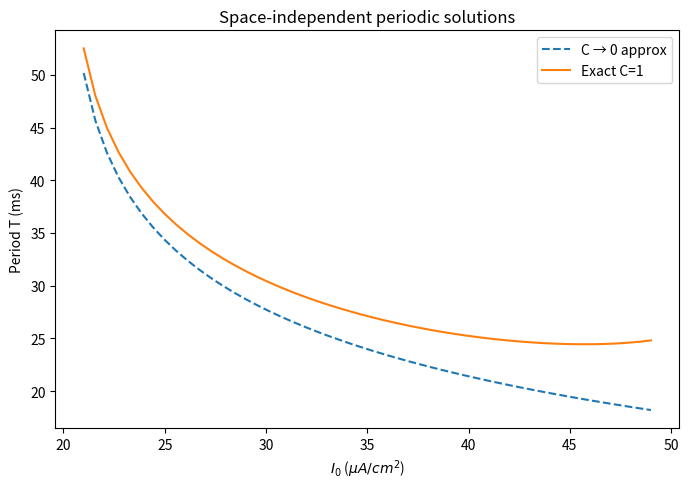

Python code for this plot: (Note: this script raises an exception after producing the figure.)
import math
import numpy as np

# ----------------------
# Parameters (default)
# ----------------------
params = {
    "C": 1.0,          # (uA*ms)/mV
    "g": 1.0,          # (uA/mV)/cm^2
    "r_over_rho": 1.0, # r/ρ
    "I_Na": 150.0,
    "I_K": 30.0,
    "v_star": 20.0,
    "tau": 10.0,
}

# ----------------------
# Utility
# ----------------------

def safe_log(x):
    if x <= 0:
        return None
    return math.log(x)


def newton_solve(func, x0, max_iter=50, tol=1e-10, step_tol=1e-12, verbose=False, valid_fn=None):
    x = np.array(x0, dtype=float)
    for it in range(max_iter):
        f = np.array(func(x))
        norm = np.linalg.norm(f, ord=2)
        if norm < tol:
            return x, True
        # numerical Jacobian
        J = np.zeros((len(x), len(x)), dtype=float)
        eps = 1e-6
        for i in range(len(x)):
            dx = np.zeros_like(x)
            dx[i] = eps * max(1.0, abs(x[i]))
            f1 = np.array(func(x + dx))
            J[:, i] = (f1 - f) / dx[i]
        try:
            delta = np.linalg.solve(J, -f)
        except np.linalg.LinAlgError:
            if verbose:
                print("Jacobian singular at iter", it)
            return x, False
        # damping
        step = 1.0
        improved = False
        for _ in range(12):
            x_new = x + step * delta
            if valid_fn is not None and (not valid_fn(x_new)):
                step *= 0.5
                continue
            f_new = np.array(func(x_new))
            if np.linalg.norm(f_new, ord=2) < norm:
                x = x_new
                improved = True
                break
            step *= 0.5
        if not improved:
            if np.linalg.norm(step * delta, ord=2) < step_tol:
                return x, False
            x = x + step * delta
    return x, False


# ----------------------
# Space-independent periodic solutions
# ----------------------

def T0_T1_from_n(n0, n1, tau):
    if n0 <= 0 or n1 <= 0 or n0 >= 1 or n1 >= 1 or n1 <= n0:
        return None, None
    t0 = tau * math.log(n1 / n0)
    t1 = tau * math.log((1 - n0) / (1 - n1))
    return t0, t1


def v0_to_vstar_residual(n0, n1, I0, p):
    # Interval [-T0, 0], m=0. Enforce v(0)=v*
    C = p["C"]; g = p["g"]; I_K = p["I_K"]; tau = p["tau"]; v_star = p["v_star"]
    t0, t1 = T0_T1_from_n(n0, n1, tau)
    if t0 is None:
        return 1e6
    alpha = g / C
    # v(0), with n(t)=n0*exp(-t/tau) on [-T0,0]
    term1 = v_star * math.exp(-alpha * t0)
    term2 = (I0 / (C * alpha)) * (1.0 - math.exp(-alpha * t0))
    denom = (alpha - 1.0 / tau)
    term3 = -(I_K * n0 / C) * (1.0 - math.exp(-denom * t0)) / denom
    v0 = term1 + term2 + term3
    return v0 - v_star


def vT1_to_vstar_residual(n0, n1, I0, p):
    # Interval (0, T1), m=1. Enforce v(T1)=v*
    C = p["C"]; g = p["g"]; I_K = p["I_K"]; I_Na = p["I_Na"]; tau = p["tau"]; v_star = p["v_star"]
    t0, t1 = T0_T1_from_n(n0, n1, tau)
    if t1 is None:
        return 1e6
    alpha = g / C
    const = (I0 - I_K) / C
    exp_coeff = (I_Na + I_K) * (1.0 - n0) / C
    term1 = v_star
    term2 = const * (math.exp(alpha * t1) - 1.0) / alpha
    denom = (alpha - 1.0 / tau)
    term3 = exp_coeff * (math.exp(denom * t1) - 1.0) / denom
    vT1 = math.exp(-alpha * t1) * (term1 + term2 + term3)
    return vT1 - v_star


def solve_space_independent(I0, p, x0=None):
    # Solve for n0, n1
    g = p["g"]; v_star = p["v_star"]; I_K = p["I_K"]; I_Na = p["I_Na"]
    # initial guess from C->0
    n0_guess = (I0 - g * v_star) / I_K
    n1_guess = (I0 + I_Na - g * v_star) / (I_Na + I_K)
    if x0 is None:
        x0 = [n0_guess, n1_guess]

    def func(x):
        n0, n1 = x
        return [
            v0_to_vstar_residual(n0, n1, I0, p),
            vT1_to_vstar_residual(n0, n1, I0, p),
        ]

    def valid(x):
        n0, n1 = x
        return (0 < n0 < n1 < 1)

    sol, ok = newton_solve(func, x0, valid_fn=valid)
    if not ok:
        return None
    n0, n1 = sol
    t0, t1 = T0_T1_from_n(n0, n1, p["tau"])
    return {"n0": n0, "n1": n1, "T0": t0, "T1": t1}


# ----------------------
# Traveling wave exact solution
# ----------------------

def lambdas(C, g, a):
    # Solve a λ^2 - C λ - g = 0
    disc = C * C + 4.0 * a * g
    sqrt_disc = math.sqrt(disc)
    lam_plus = (C + sqrt_disc) / (2.0 * a)
    lam_minus = (C - sqrt_disc) / (2.0 * a)
    return lam_minus, lam_plus


def solve_traveling_wave(I0, w, p, x0):
    C = p["C"]; g = p["g"]; r_over_rho = p["r_over_rho"]
    I_K = p["I_K"]; I_Na = p["I_Na"]; tau = p["tau"]; v_star = p["v_star"]

    if w <= 0:
        return None

    a = r_over_rho / (2.0 * w * w)
    lam_minus, lam_plus = lambdas(C, g, a)

    def func(x):
        N0, N1 = x
        # validity
        if not (0 < N0 < N1 < 1):
            return [1e6, 1e6]
        T0, T1 = T0_T1_from_n(N0, N1, tau)
        if T0 is None:
            return [1e6, 1e6]

        # Interval A: [-T0, 0], M=0
        A0 = I0 / g
        denomA = (g - C / tau - a / (tau * tau))
        A1 = -I_K * N0 / denomA

        E_p = math.exp(-lam_plus * T0)
        E_m = math.exp(lam_minus * T0)
        # Solve for c1, c2
        b1 = v_star - (A0 + A1 * math.exp(T0 / tau))
        b2 = v_star - (A0 + A1)
        # system: c1 + c2 E_p = b1; c1 E_m + c2 = b2
        det = 1.0 - E_p * E_m
        if abs(det) < 1e-12:
            return [1e6, 1e6]
        c1 = (b1 - b2 * E_p) / det
        c2 = (b2 - b1 * E_m) / det

        # Interval B: (0, T1), M=1
        B0 = (I0 - I_K) / g
        denomB = (g - C / tau - a / (tau * tau))
        B1 = (I_Na + I_K) * (1.0 - N0) / denomB

        E_p1 = math.exp(-lam_plus * T1)
        E_m1 = math.exp(lam_minus * T1)
        b3 = v_star - (B0 + B1)
        b4 = v_star - (B0 + B1 * math.exp(-T1 / tau))
        # system: d1 + d2 E_p1 = b3; d1 E_m1 + d2 = b4
        det2 = 1.0 - E_p1 * E_m1
        if abs(det2) < 1e-12:
            return [1e6, 1e6]
        d1 = (b3 - b4 * E_p1) / det2
        d2 = (b4 - b3 * E_m1) / det2

        # Slopes
        VA_0 = (-A1 / tau) + c1 * lam_minus * E_m + c2 * lam_plus
        VB_0 = (-B1 / tau) + d1 * lam_minus + d2 * lam_plus * E_p1
        VA_mT0 = (-A1 / tau) * math.exp(T0 / tau) + c1 * lam_minus + c2 * lam_plus * E_p
        VB_T1 = (-B1 / tau) * math.exp(-T1 / tau) + d1 * lam_minus * E_m1 + d2 * lam_plus

        return [VA_0 - VB_0, VA_mT0 - VB_T1]

    def valid(x):
        N0, N1 = x
        return 0 < N0 < N1 < 1

    sol, ok = newton_solve(func, x0, valid_fn=valid)
    if not ok:
        return None
    N0, N1 = sol
    T0, T1 = T0_T1_from_n(N0, N1, tau)
    return {"N0": N0, "N1": N1, "T0": T0, "T1": T1, "lam_minus": lam_minus, "lam_plus": lam_plus}


# ----------------------
# Approximate traveling wave (epsilon -> 0)
# ----------------------

def gamma_from_theta(theta):
    # gamma = (sqrt(1+2/theta^2)+1)/(sqrt(1+2/theta^2)-1)
    s = math.sqrt(1.0 + 2.0 / (theta * theta))
    return (s + 1.0) / (s - 1.0)


def N_from_gamma(gamma, I0, p):
    g = p["g"]; v_star = p["v_star"]; I_K = p["I_K"]; I_Na = p["I_Na"]
    num = (I0 + I_Na - g * v_star) - gamma * (g * v_star - I0)
    den = (I_Na + I_K) + gamma * I_K
    return num / den


# ----------------------
# Plot helpers
# ----------------------

def compute_space_independent_curves(I0_values, p):
    exact = []
    approx = []
    for I0 in I0_values:
        # approx
        g = p["g"]; v_star = p["v_star"]; I_K = p["I_K"]; I_Na = p["I_Na"]
        n0 = (I0 - g * v_star) / I_K
        n1 = (I0 + I_Na - g * v_star) / (I_Na + I_K)
        t0, t1 = T0_T1_from_n(n0, n1, p["tau"])
        if t0 is not None:
            approx.append((I0, t0 + t1))
        # exact
        sol = solve_space_independent(I0, p)
        if sol is not None:
            exact.append((I0, sol["T0"] + sol["T1"]))
    return np.array(approx), np.array(exact)


def compute_traveling_wave_curves(I0, theta_values, p):
    C = p["C"]; g = p["g"]; r_over_rho = p["r_over_rho"]
    L = math.sqrt(r_over_rho / g)
    T = C / g

    approx_pts = []
    exact_pts = []

    # use continuation for exact
    prev_sol = None

    for theta in theta_values:
        if theta <= 0:
            continue
        w = theta * L / T
        gamma = gamma_from_theta(theta)
        # approximate
        N0 = N_from_gamma(gamma, I0, p)
        N1 = N_from_gamma(1.0 / gamma, I0, p)
        T0, T1 = T0_T1_from_n(N0, N1, p["tau"])
        if T0 is not None:
            approx_pts.append((T0 + T1, w))
        # exact solver
        if T0 is None:
            prev_sol = None
            continue
        x0 = [N0, N1] if prev_sol is None else [prev_sol["N0"], prev_sol["N1"]]
        sol = solve_traveling_wave(I0, w, p, x0)
        if sol is None:
            prev_sol = None
            continue
        prev_sol = sol
        exact_pts.append((sol["T0"] + sol["T1"], w))

    return np.array(approx_pts), np.array(exact_pts)


if __name__ == "__main__":
    import os
    # avoid matplotlib cache issue
    os.environ.setdefault("MPLCONFIGDIR", "/tmp/mplconfig")
    import matplotlib
    matplotlib.use("Agg")
    import matplotlib.pyplot as plt

    p = params

    # 1) Space-independent periodic solutions: period vs I0
    I0_vals = np.linspace(21, 49, 50)
    approx_si, exact_si = compute_space_independent_curves(I0_vals, p)
    plt.figure(figsize=(7,5))
    if len(approx_si) > 0:
        plt.plot(approx_si[:,0], approx_si[:,1], "--", label="C → 0 approx")
    if len(exact_si) > 0:
        plt.plot(exact_si[:,0], exact_si[:,1], "-", label="Exact C=1")
    plt.xlabel(r"$I_0$ ($\mu A/cm^2$)")
    plt.ylabel("Period T (ms)")
    plt.title("Space-independent periodic solutions")
    plt.legend()
    plt.tight_layout()
    plt.savefig("/Users/dzwlalala/Documents/New project/space_independent_period.png", dpi=150)

    # 2) Traveling wave: w vs period for several I0
    I0_list = [10, 16, 20, 30, 35]
    theta_vals = np.linspace(0.2, 4.0, 60)
    plt.figure(figsize=(7,5))
    for I0 in I0_list:
        approx_tw, exact_tw = compute_traveling_wave_curves(I0, theta_vals, p)
        if len(approx_tw) > 0:
            plt.plot(approx_tw[:,0], approx_tw[:,1], "--", label=f"approx I0={I0}")
        if len(exact_tw) > 0:
            plt.plot(exact_tw[:,0], exact_tw[:,1], "-", label=f"exact I0={I0}")
    plt.xlabel("Period T0 + T1 (ms)")
    plt.ylabel("Wave speed w (cm/ms)")
    plt.title("Traveling wave: w vs period (exact vs C→0)")
    plt.legend(fontsize=8)
    plt.tight_layout()
    plt.savefig("/Users/dzwlalala/Documents/New project/traveling_wave_w_vs_period.png", dpi=150)

    print("Wrote plots:")
    print("  /Users/dzwlalala/Documents/New project/space_independent_period.png")
    print("  /Users/dzwlalala/Documents/New project/traveling_wave_w_vs_period.png")
